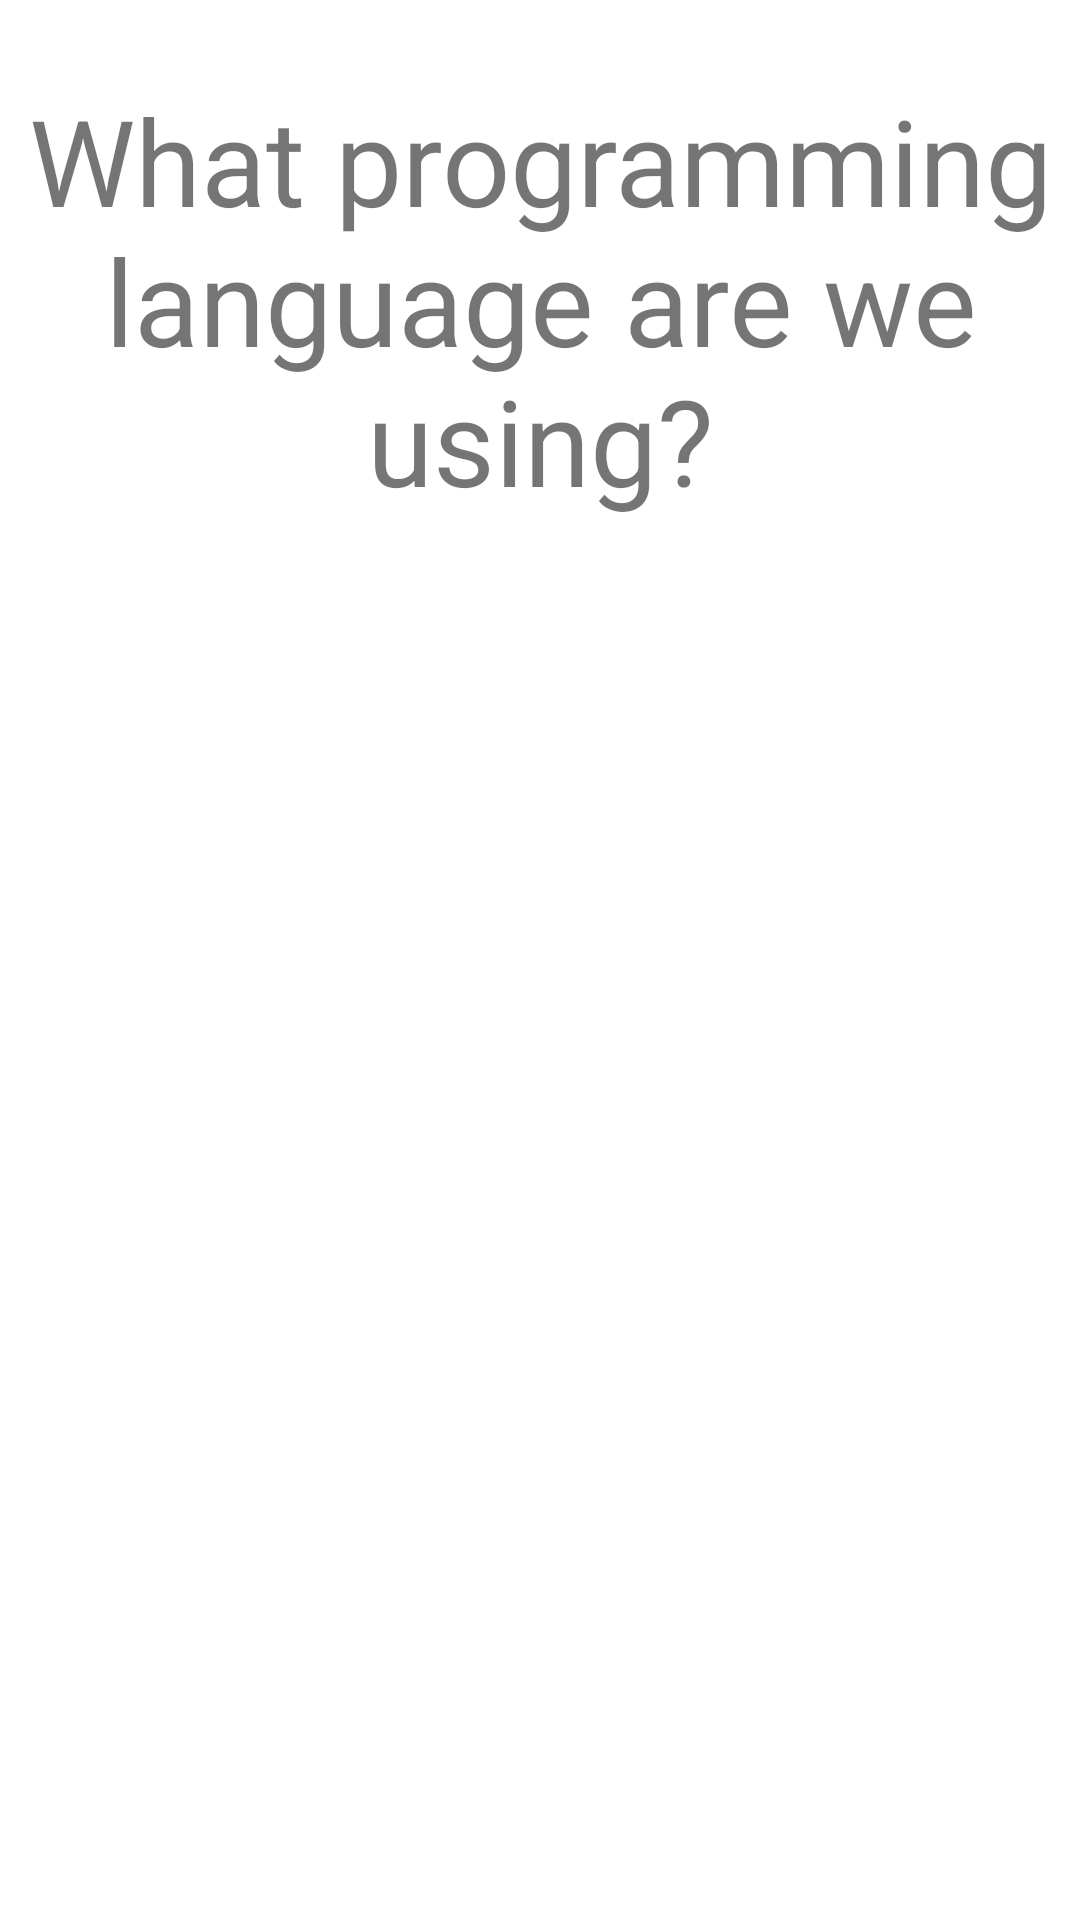

Here is an Android app screen rendered from its layout file. Give the layout XML and the strings, colors and styles it references.
<!-- AndroidManifest.xml: application theme Theme.KoolFlashcardApp -->
<!-- res/layout/activity_main.xml -->
<?xml version="1.0" encoding="utf-8"?>
<android.widget.RelativeLayout xmlns:android="http://schemas.android.com/apk/res/android"
    xmlns:app="http://schemas.android.com/apk/res-auto"
    xmlns:tools="http://schemas.android.com/tools"
    android:layout_width="match_parent"
    android:layout_height="match_parent"
    tools:context=".MainActivity">


    <TextView
        android:id="@+id/flashcard_question"
        android:layout_width="match_parent"
        android:layout_height="200dp"
        android:gravity="center"
        android:text="What programming language are we using?"
        android:textSize="40sp" />

    <TextView
        android:id="@+id/flashcard_answer"
        android:layout_below="@id/flashcard_question"
        android:layout_width="match_parent"
        android:layout_height="200dp"
        android:gravity="center"
        android:text="Kotlin"
        android:textSize="40sp"
        android:visibility="invisible"/>
</android.widget.RelativeLayout>
<!-- resources referenced by this layout -->
<resources>
  <style name="Theme.KoolFlashcardApp" parent="Theme.MaterialComponents.DayNight.DarkActionBar">
          
          <item name="colorPrimary">@color/purple_500</item>
          <item name="colorPrimaryVariant">@color/purple_700</item>
          <item name="colorOnPrimary">@color/white</item>
          
          <item name="colorSecondary">@color/teal_200</item>
          <item name="colorSecondaryVariant">@color/teal_700</item>
          <item name="colorOnSecondary">@color/black</item>
          
          <item name="android:statusBarColor" tools:targetApi="l">?attr/colorPrimaryVariant</item>
          
      </style>
  <!-- not gathered from this repository: default colours our renderer supplied (Android Studio template values) -->
  <color name="purple_500">#FF6200EE</color>
  <color name="purple_700">#FF3700B3</color>
  <color name="teal_200">#FF03DAC5</color>
  <color name="teal_700">#FF018786</color>
  <color name="black">#FF000000</color>
  <color name="white">#FFFFFFFF</color>
</resources>
